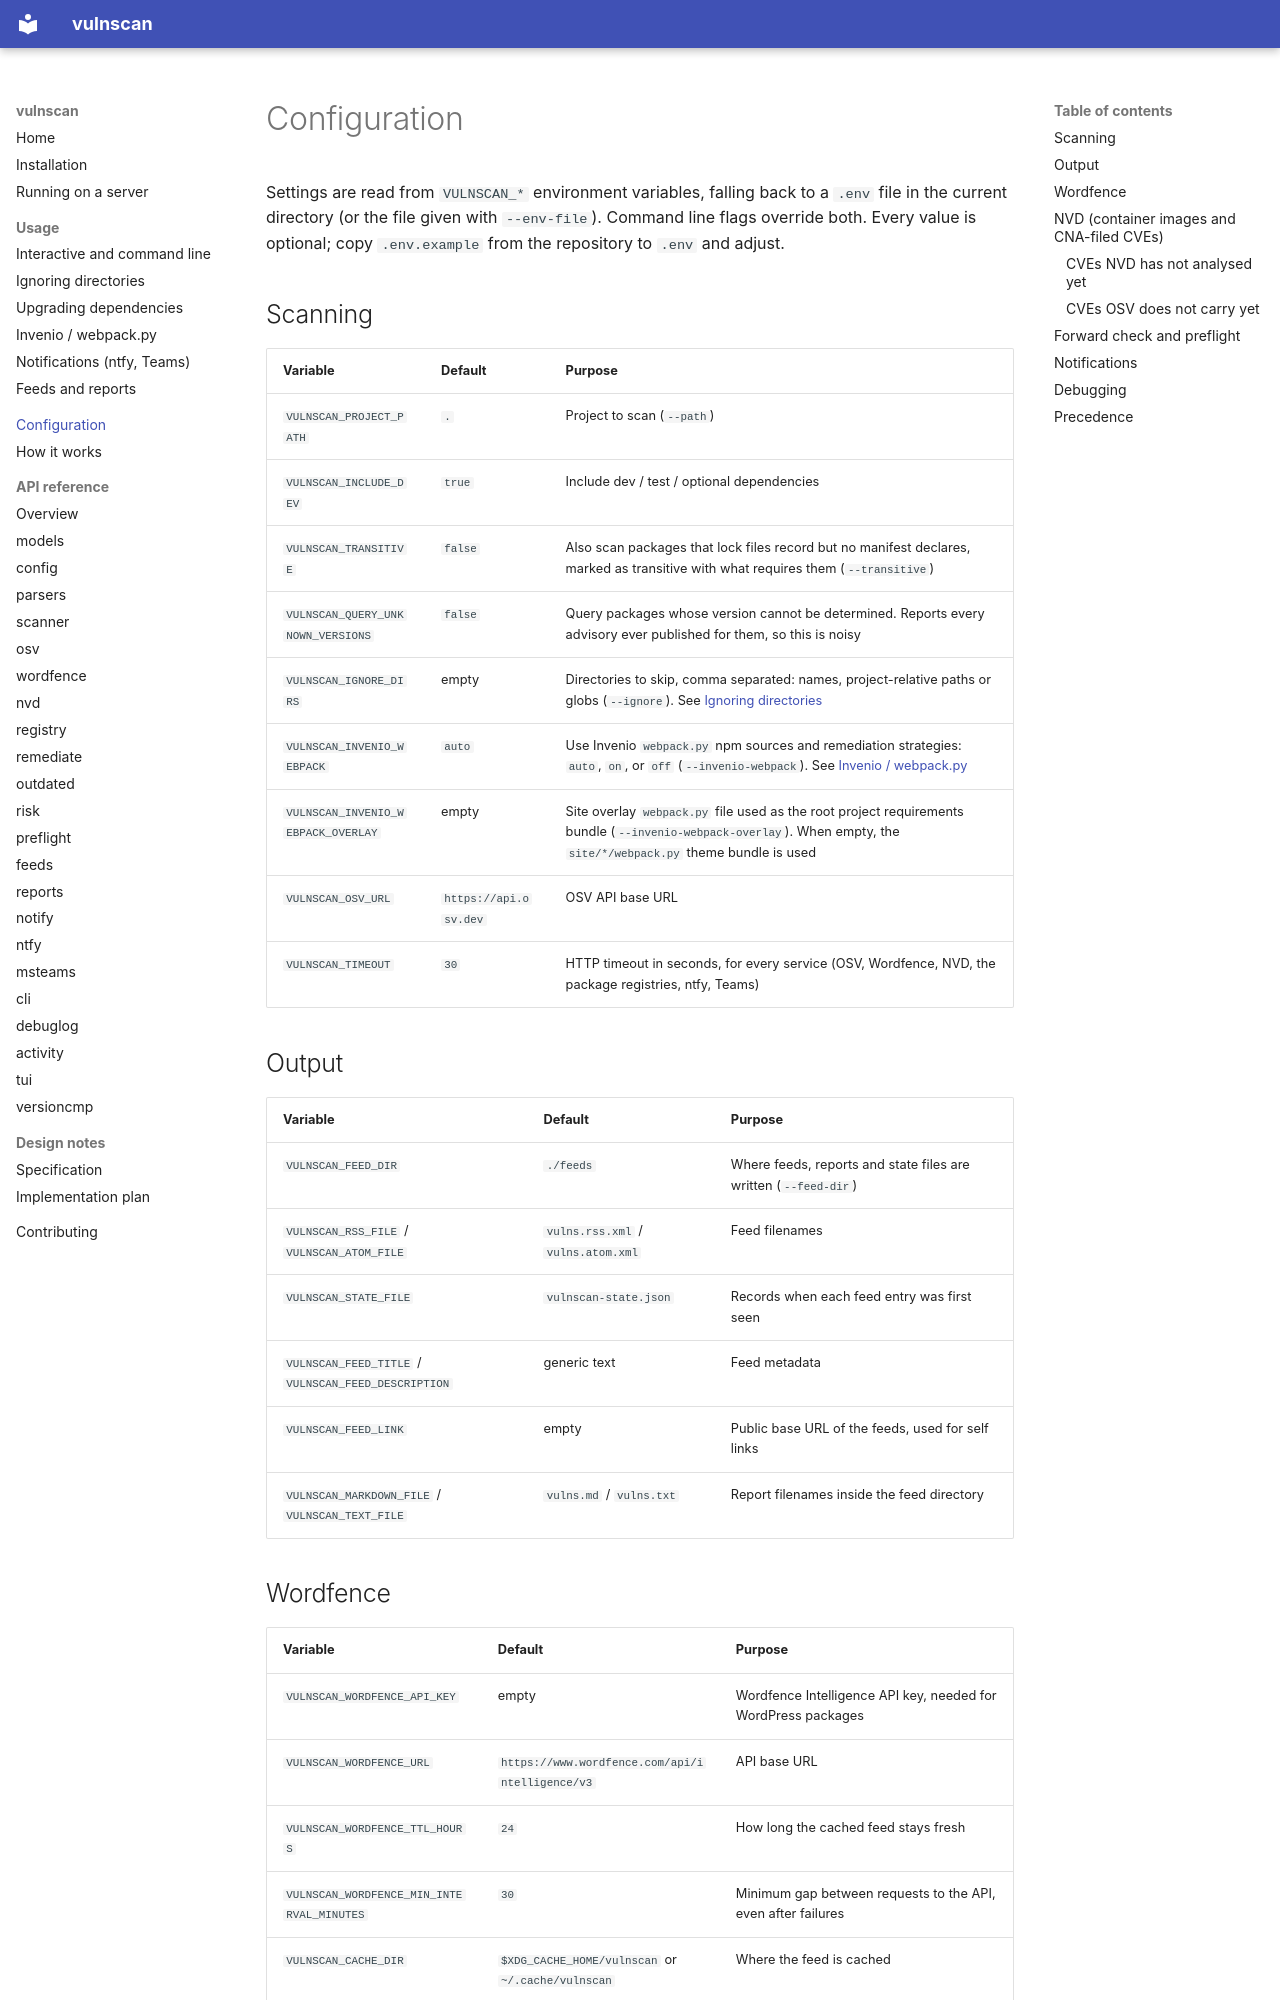

repository: MESH-Research/vulnscan · page: configuration/index.html · generator: mkdocs

# Configuration

Settings are read from `VULNSCAN_*` environment variables, falling back to a
`.env` file in the current directory (or the file given with `--env-file`).
Command line flags override both. Every value is optional; copy `.env.example`
from the repository to `.env` and adjust.

## Scanning

| Variable                           | Default               | Purpose                                                                                                                                                             |
| ---------------------------------- | --------------------- | ------------------------------------------------------------------------------------------------------------------------------------------------------------------- |
| `VULNSCAN_PROJECT_PATH`            | `.`                   | Project to scan (`--path`)                                                                                                                                          |
| `VULNSCAN_INCLUDE_DEV`             | `true`                | Include dev / test / optional dependencies                                                                                                                          |
| `VULNSCAN_TRANSITIVE`              | `false`               | Also scan packages that lock files record but no manifest declares, marked as transitive with what requires them (`--transitive`)                                   |
| `VULNSCAN_QUERY_UNKNOWN_VERSIONS`  | `false`               | Query packages whose version cannot be determined. Reports every advisory ever published for them, so this is noisy                                                 |
| `VULNSCAN_IGNORE_DIRS`             | empty                 | Directories to skip, comma separated: names, project-relative paths or globs (`--ignore`). See [Ignoring directories](ignoring.md)                                  |
| `VULNSCAN_INVENIO_WEBPACK`         | `auto`                | Use Invenio `webpack.py` npm sources and remediation strategies: `auto`, `on`, or `off` (`--invenio-webpack`). See [Invenio / webpack.py](invenio.md)               |
| `VULNSCAN_INVENIO_WEBPACK_OVERLAY` | empty                 | Site overlay `webpack.py` file used as the root project requirements bundle (`--invenio-webpack-overlay`). When empty, the `site/*/webpack.py` theme bundle is used |
| `VULNSCAN_OSV_URL`                 | `https://api.osv.dev` | OSV API base URL                                                                                                                                                    |
| `VULNSCAN_TIMEOUT`                 | `30`                  | HTTP timeout in seconds, for every service (OSV, Wordfence, NVD, the package registries, ntfy, Teams)                                                               |

## Output

| Variable                                            | Default                            | Purpose                                                         |
| --------------------------------------------------- | ---------------------------------- | --------------------------------------------------------------- |
| `VULNSCAN_FEED_DIR`                                 | `./feeds`                          | Where feeds, reports and state files are written (`--feed-dir`) |
| `VULNSCAN_RSS_FILE` / `VULNSCAN_ATOM_FILE`          | `vulns.rss.xml` / `vulns.atom.xml` | Feed filenames                                                  |
| `VULNSCAN_STATE_FILE`                               | `vulnscan-state.json`              | Records when each feed entry was first seen                     |
| `VULNSCAN_FEED_TITLE` / `VULNSCAN_FEED_DESCRIPTION` | generic text                       | Feed metadata                                                   |
| `VULNSCAN_FEED_LINK`                                | empty                              | Public base URL of the feeds, used for self links               |
| `VULNSCAN_MARKDOWN_FILE` / `VULNSCAN_TEXT_FILE`     | `vulns.md` / `vulns.txt`           | Report filenames inside the feed directory                      |
